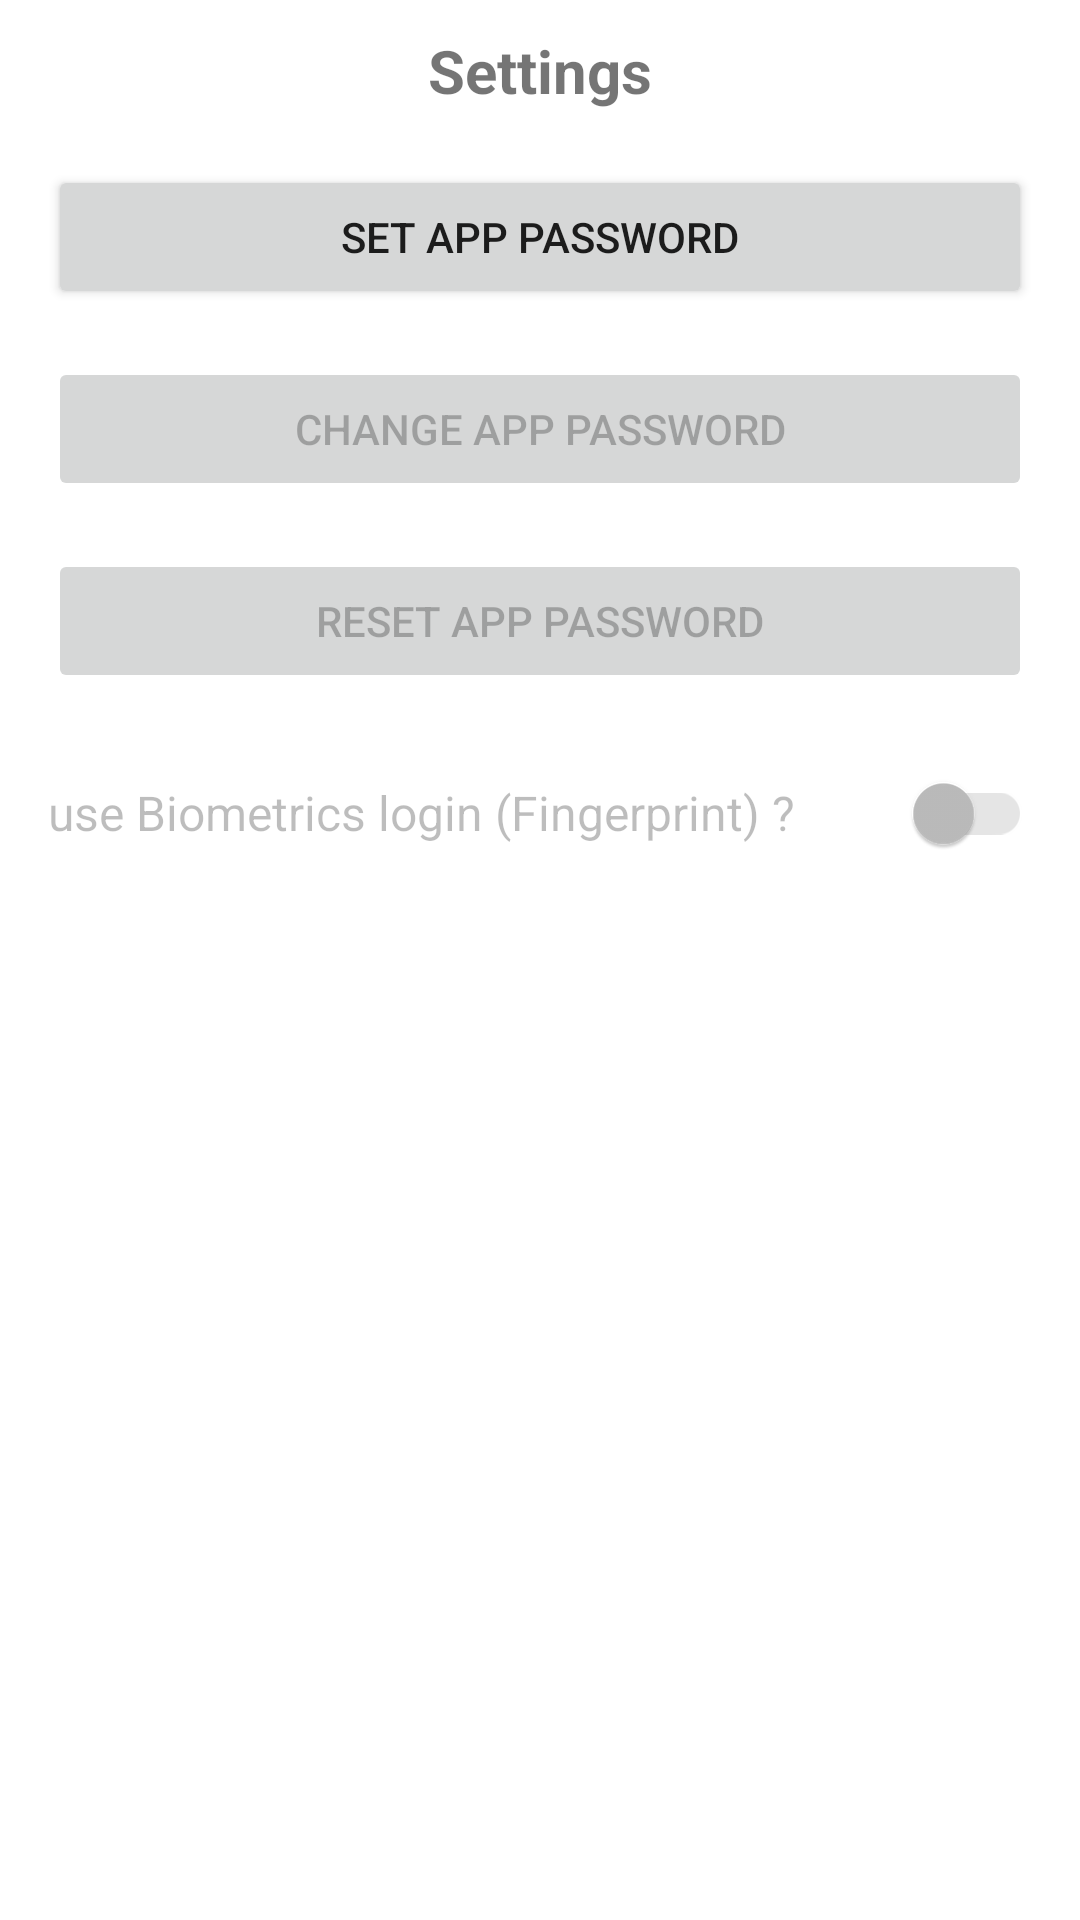

Write the Android layout XML for this screen, with the resource values it uses.
<!-- AndroidManifest.xml: application theme Theme.BiometricsWithPassphrase -->
<!-- res/layout/activity_settings.xml -->
<?xml version="1.0" encoding="utf-8"?>
<ScrollView xmlns:android="http://schemas.android.com/apk/res/android"
    xmlns:app="http://schemas.android.com/apk/res-auto"
    xmlns:tools="http://schemas.android.com/tools"
    android:layout_width="match_parent"
    android:layout_height="match_parent"
    android:id="@+id/SettingsScrollView"
    tools:context=".SettingsActivity">

    <LinearLayout
        android:layout_width="match_parent"
        android:layout_height="wrap_content"
        android:orientation="vertical">

        <TextView
            android:id="@+id/tvTitle"
            android:layout_width="match_parent"
            android:layout_height="wrap_content"
            android:padding="10dp"
            android:text="Settings"
            android:textAlignment="center"
            android:textSize="20sp"
            android:textStyle="bold" />

        <Button
            android:id="@+id/btnSettingsSetAppPassword"
            android:layout_width="match_parent"
            android:layout_height="wrap_content"
            android:layout_marginStart="16dp"
            android:layout_marginTop="8dp"
            android:layout_marginEnd="16dp"
            android:layout_marginBottom="8dp"
            android:text="set app password" />

        <Button
            android:id="@+id/btnSettingsChangeAppPassword"
            android:layout_width="match_parent"
            android:layout_height="wrap_content"
            android:layout_marginStart="16dp"
            android:layout_marginTop="8dp"
            android:layout_marginEnd="16dp"
            android:layout_marginBottom="8dp"
            android:enabled="false"
            android:text="change app password" />

        <Button
            android:id="@+id/btnSettingsResetAppPassword"
            android:layout_width="match_parent"
            android:layout_height="wrap_content"
            android:layout_marginStart="16dp"
            android:layout_marginTop="8dp"
            android:layout_marginEnd="16dp"
            android:layout_marginBottom="8dp"
            android:enabled="false"
            android:text="reset app password" />


        <androidx.appcompat.widget.SwitchCompat
            android:id="@+id/swBiometricsUse"
            android:layout_width="match_parent"
            android:layout_height="wrap_content"
            android:layout_marginStart="16dp"
            android:layout_marginTop="8dp"
            android:layout_marginEnd="16dp"
            android:enabled="false"
            android:minHeight="48dp"
            android:text="use Biometrics login (Fingerprint) ?"
            android:textOff="OFF"
            android:textOn="ON"
            android:textSize="16sp" />
    </LinearLayout>
</ScrollView>
<!-- resources referenced by this layout -->
<resources>
  <style name="Theme.BiometricsWithPassphrase" parent="Theme.MaterialComponents.DayNight.DarkActionBar">
          
          <item name="colorPrimary">@color/purple_500</item>
          <item name="colorPrimaryVariant">@color/purple_700</item>
          <item name="colorOnPrimary">@color/white</item>
          
          <item name="colorSecondary">@color/teal_200</item>
          <item name="colorSecondaryVariant">@color/teal_700</item>
          <item name="colorOnSecondary">@color/black</item>
          
          <item name="android:statusBarColor" tools:targetApi="l">?attr/colorPrimaryVariant</item>
          
      </style>
  <color name="purple_500">#FF6200EE</color>
  <color name="purple_700">#FF3700B3</color>
  <color name="white">#FFFFFFFF</color>
  <color name="teal_200">#FF03DAC5</color>
  <color name="teal_700">#FF018786</color>
  <color name="black">#FF000000</color>
</resources>
